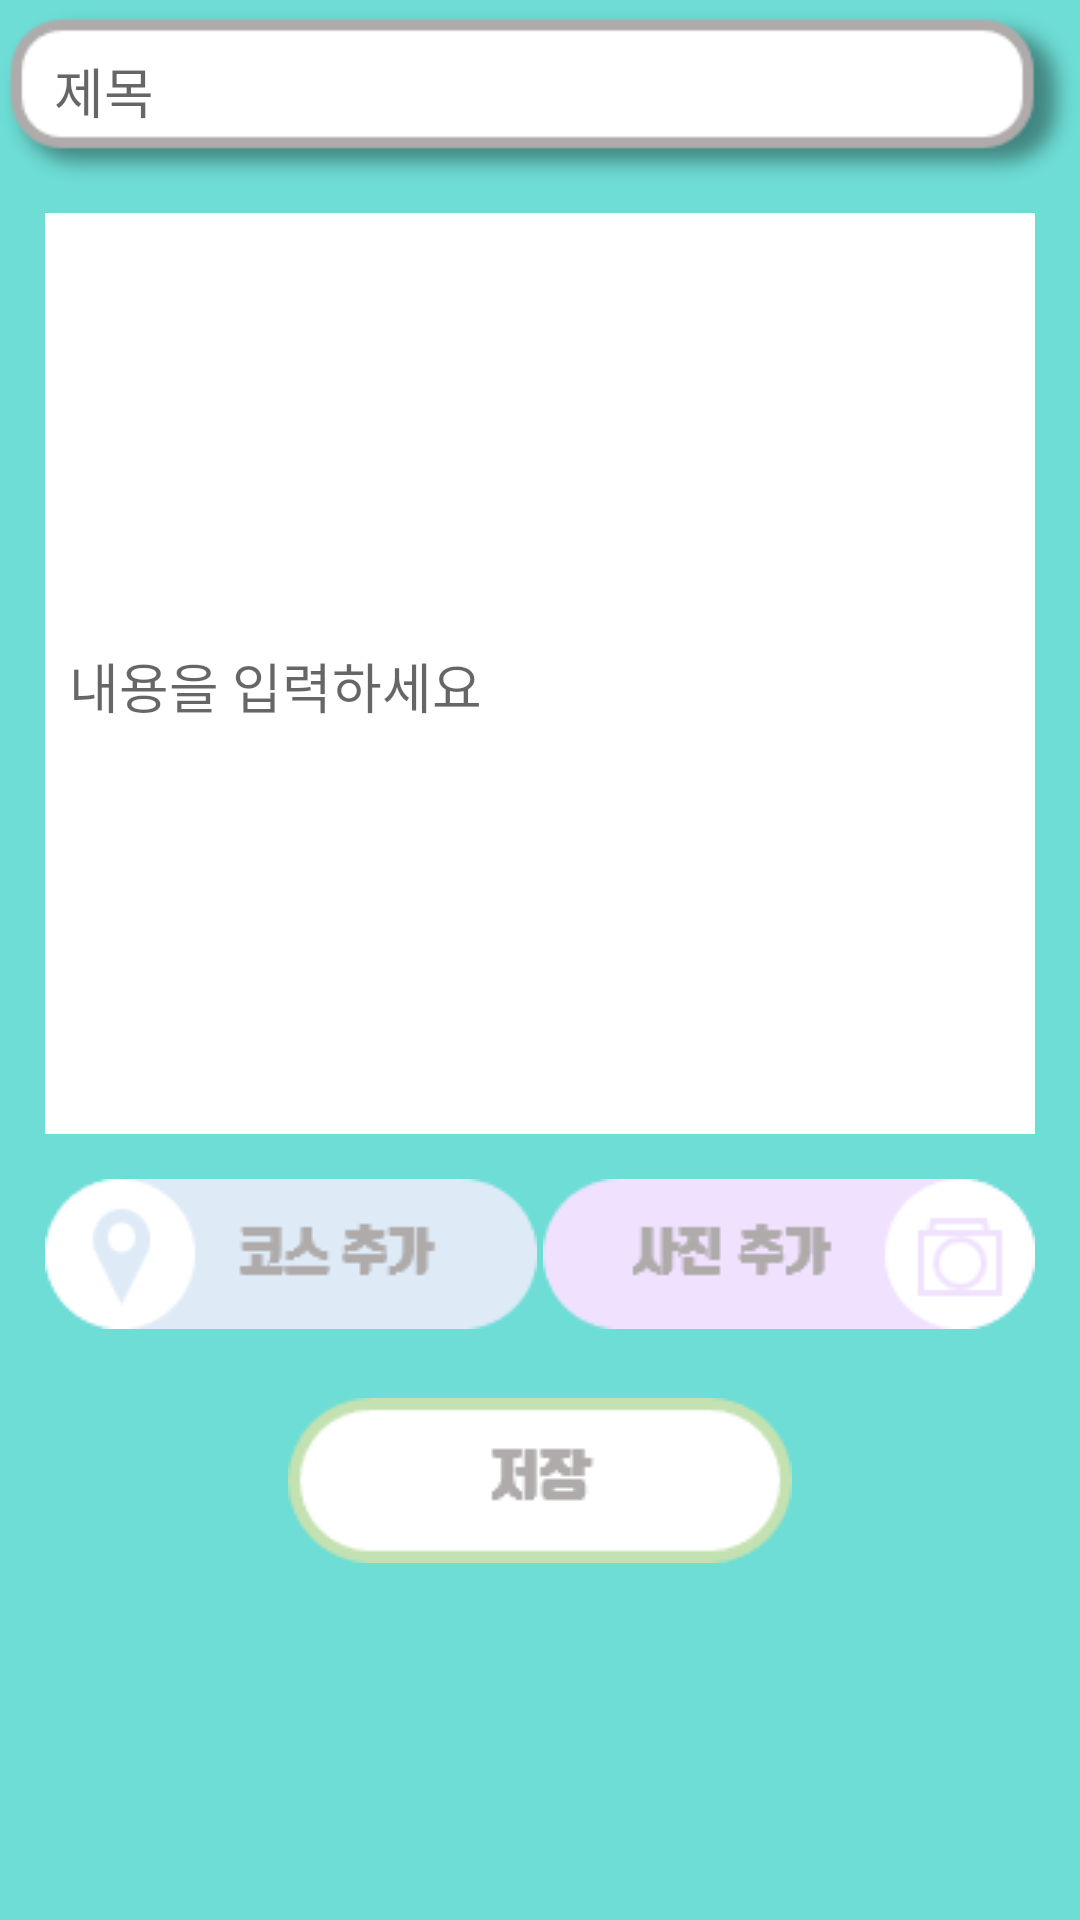

Produce the Android XML layout that renders to this screen, including the resource entries it uses.
<!-- AndroidManifest.xml: application theme AppTheme -->
<!-- res/layout/activity_write.xml -->
<?xml version="1.0" encoding="utf-8"?>
<ScrollView xmlns:android="http://schemas.android.com/apk/res/android"
    xmlns:app="http://schemas.android.com/apk/res-auto"
    xmlns:tools="http://schemas.android.com/tools"
    android:layout_width="match_parent"
    android:layout_height="match_parent"
    android:fontFamily="@font/jalnan"
    android:background="#6DDDD5"
    tools:context=".Write">


    <LinearLayout
        android:layout_width="match_parent"
        android:layout_height="match_parent"
        android:fontFamily="@font/jalnan"
        android:orientation="vertical">


        <FrameLayout
            android:layout_width="match_parent"
            android:fontFamily="@font/jalnan"
            android:layout_height="match_parent">

            <ImageView
                android:id="@+id/imageView2"
                android:layout_width="match_parent"
                android:layout_height="wrap_content"
                app:srcCompat="@drawable/title" />

            <EditText
                android:id="@+id/editTitleText"
                android:layout_width="324dp"
                android:layout_height="46dp"
                android:layout_gravity="center"
                android:fontFamily="@font/jalnan"
                android:layout_marginTop="10dp"
                android:layout_marginBottom="15dp"
                android:background="@color/colorAccent"
                android:ems="10"
                android:hint="제목"
                android:inputType="textPersonName"
                app:layout_constraintBottom_toTopOf="@+id/editContentsText"
                app:layout_constraintEnd_toEndOf="parent"
                app:layout_constraintStart_toStartOf="parent"
                app:layout_constraintTop_toTopOf="parent" />
        </FrameLayout>

        <LinearLayout
            android:id="@+id/contentsLayout"
            android:layout_width="match_parent"
            android:fontFamily="@font/jalnan"
            android:layout_height="match_parent"
            android:layout_marginLeft="15dp"
            android:layout_marginRight="15dp"
            android:background="#FFFFFF"
            android:orientation="vertical">

            <EditText
                android:id="@+id/editContentsText"
                android:layout_width="398dp"
                android:layout_height="299dp"
                android:layout_marginStart="8dp"
                android:layout_marginLeft="8dp"
                android:fontFamily="@font/jalnan"
                android:layout_marginTop="8dp"
                android:layout_marginEnd="8dp"
                android:background="#FFFFFF"
                android:ems="10"
                android:hint="내용을 입력하세요"
                android:inputType="textPersonName"
                android:lines="10"
                android:scrollHorizontally="false"
                android:textAppearance="@style/TextAppearance.AppCompat.Medium"
                app:layout_constraintEnd_toEndOf="parent"
                app:layout_constraintStart_toStartOf="parent"
                app:layout_constraintTop_toBottomOf="@+id/editTitleText" />

        </LinearLayout>

        <LinearLayout
            android:layout_width="match_parent"
            android:layout_height="match_parent"
            android:fontFamily="@font/jalnan"
            android:orientation="horizontal">

            <FrameLayout
                android:layout_width="match_parent"
                android:fontFamily="@font/jalnan"
                android:layout_height="143dp"
                android:layout_weight="1">

                <ImageButton
                    android:id="@+id/buttonPic"
                    android:layout_width="wrap_content"
                    android:layout_height="wrap_content"
                    android:layout_gravity="right|top"
                    android:layout_marginTop="15dp"
                    android:layout_marginRight="15dp"
                    android:background="#00FFFFFF"
                    app:srcCompat="@drawable/addphoto" />

                <ImageButton
                    android:id="@+id/buttonAddCourse"
                    android:layout_width="wrap_content"
                    android:layout_height="wrap_content"
                    android:layout_gravity="left|top"
                    android:layout_marginLeft="15dp"
                    android:layout_marginTop="15dp"
                    android:background="#00FFFFFF"
                    app:srcCompat="@drawable/addcourse" />

                <ImageButton
                    android:id="@+id/buttonSave"
                    android:layout_width="wrap_content"
                    android:layout_height="wrap_content"
                    android:layout_gravity="center_horizontal|bottom"
                    android:background="#00FFFFFF"
                    app:srcCompat="@drawable/savecourse" />
            </FrameLayout>

        </LinearLayout>

    </LinearLayout>


</ScrollView>
<!-- resources referenced by this layout -->
<resources>
  <color name="colorAccent">#00FFFFFF</color>
  <!-- drawable addcourse: png bitmap (drawable, 1695 bytes) -->
  <!-- drawable addphoto: png bitmap (drawable, 1736 bytes) -->
  <!-- drawable savecourse: png bitmap (drawable, 1368 bytes) -->
  <!-- drawable title: png bitmap (drawable, 3115 bytes) -->
  <style name="AppTheme" parent="Theme.AppCompat.Light.NoActionBar">
  </style>
</resources>
